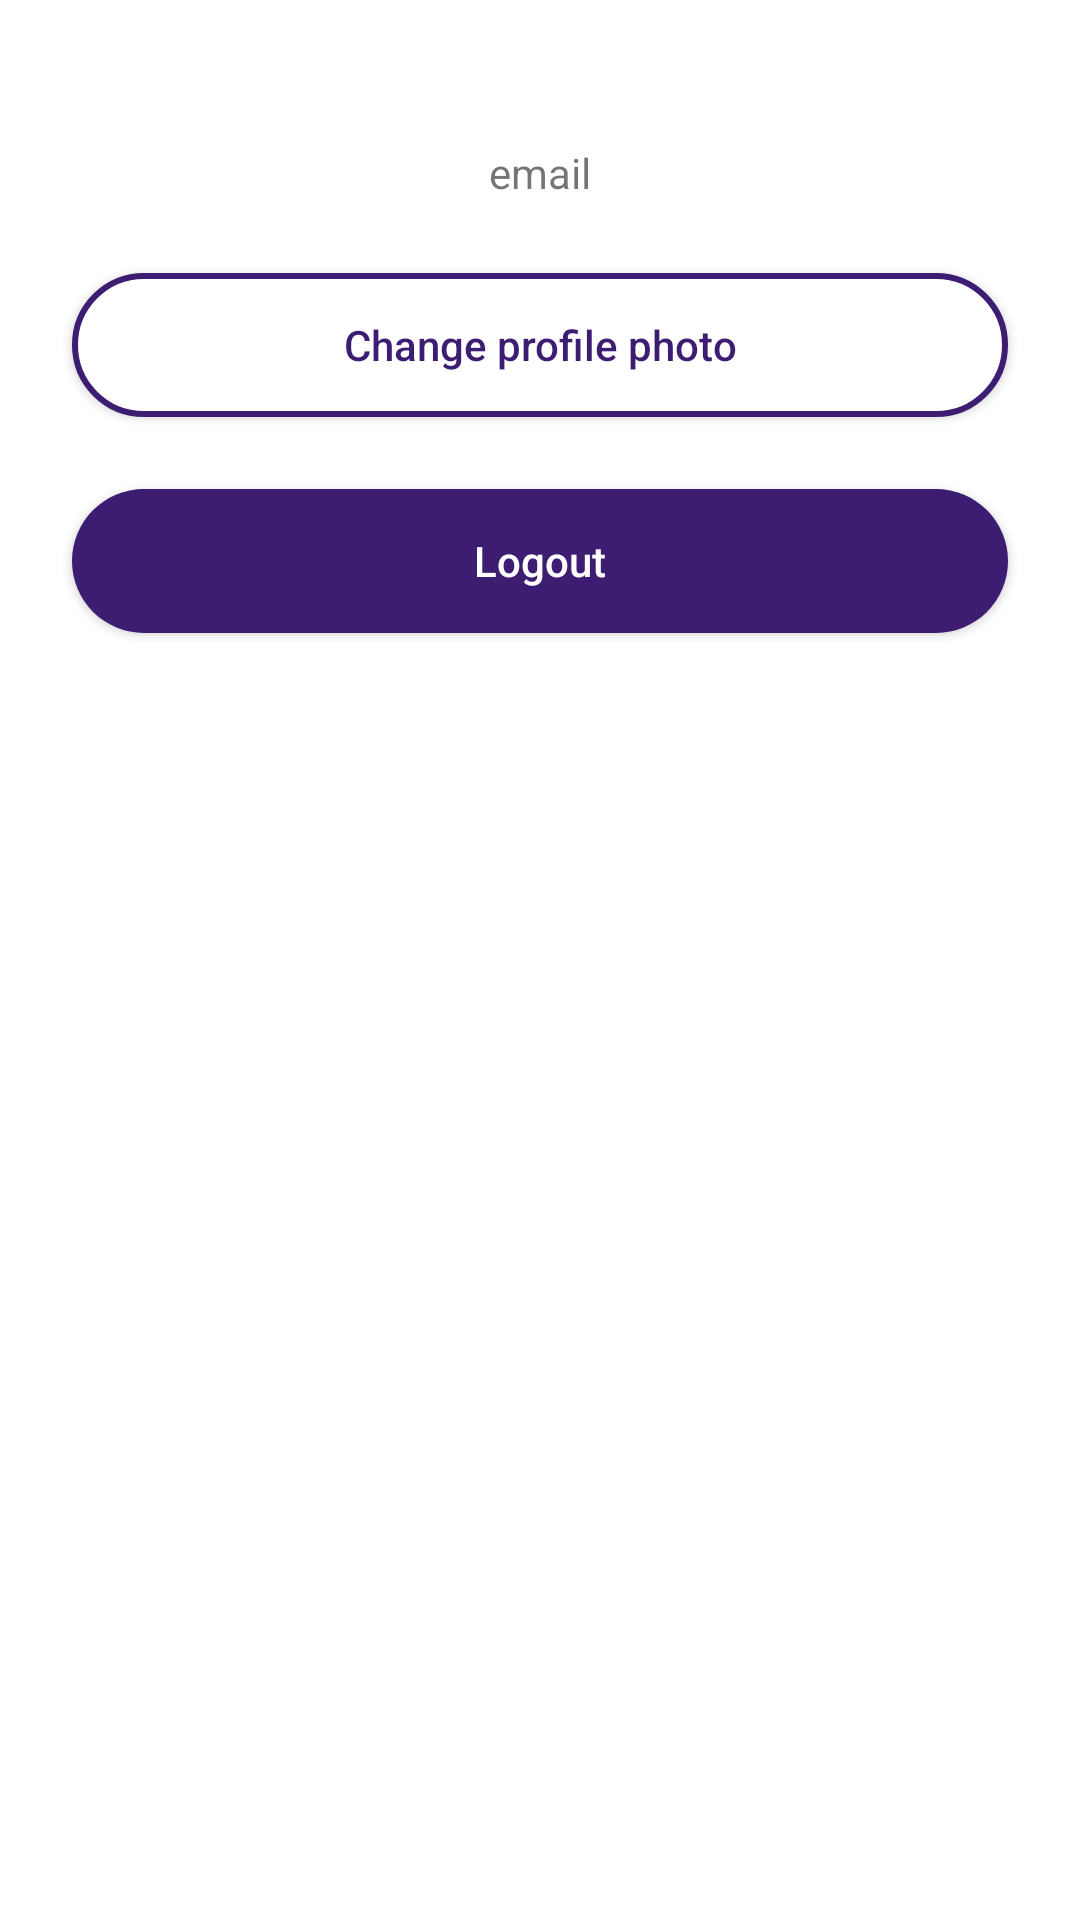

Layout XML and referenced resources for this Android screen:
<!-- AndroidManifest.xml: application theme Theme.MaterialComponents.DayNight.NoActionBar -->
<!-- res/layout/manage_profile_bottomsheet_layout.xml -->
<?xml version="1.0" encoding="utf-8"?>
<LinearLayout xmlns:android="http://schemas.android.com/apk/res/android"
    android:layout_width="match_parent"
    android:layout_height="wrap_content"
    android:orientation="vertical">

    <ImageView
        android:id="@+id/profilePicture"
        android:layout_width="wrap_content"
        android:layout_height="wrap_content"
        android:layout_gravity="center"
        android:layout_marginTop="@dimen/margin_start"
        android:src="@drawable/profile" />

    <TextView
        android:id="@+id/userMail"
        android:layout_width="match_parent"
        android:layout_height="wrap_content"
        android:layout_gravity="center"
        android:layout_marginHorizontal="24dp"
        android:layout_marginTop="@dimen/margin_start"
        android:gravity="center"
        android:text="@string/email" />

    <androidx.appcompat.widget.AppCompatButton
        android:id="@+id/changeProfilePictureButton"
        android:layout_width="match_parent"
        android:layout_height="wrap_content"
        android:layout_margin="@dimen/margin_start"
        android:background="@drawable/button_white"
        android:text="@string/change_profile_photo"
        android:textAllCaps="false"
        android:textColor="@color/my_purple" />

    <androidx.appcompat.widget.AppCompatButton
        android:id="@+id/logoutButton"
        android:layout_width="match_parent"
        android:layout_height="wrap_content"
        android:layout_marginStart="@dimen/margin_start"
        android:layout_marginEnd="@dimen/margin_end"
        android:layout_marginBottom="@dimen/margin_start"
        android:background="@drawable/button_purple"
        android:text="@string/logout"
        android:textAllCaps="false"
        android:textColor="@color/white" />

</LinearLayout>
<!-- resources referenced by this layout -->
<resources>
  <color name="my_purple">#FF3D1D72</color>
  <color name="white">#FFFFFFFF</color>
  <dimen name="margin_end">24dp</dimen>
  <dimen name="margin_start">24dp</dimen>
  <!-- drawable button_purple (drawable) -->
  <?xml version="1.0" encoding="utf-8"?>
  <shape xmlns:android="http://schemas.android.com/apk/res/android"
      android:shape="rectangle">
      <solid android:color="@color/my_purple" />
      <corners android:radius="@dimen/loginButtonRadius" />
  </shape>
  <!-- drawable button_white (drawable) -->
  <?xml version="1.0" encoding="utf-8"?>
  <shape xmlns:android="http://schemas.android.com/apk/res/android"
      android:shape="rectangle">
      <solid android:color="@color/white" />
      <corners android:radius="@dimen/loginButtonRadius" />
      <stroke android:width="2dp" android:color="@color/my_purple" />
  </shape>
  <string name="change_profile_photo">Change profile photo</string>
  <string name="email">email</string>
  <string name="logout">Logout</string>
  <dimen name="loginButtonRadius">32dp</dimen>
</resources>
